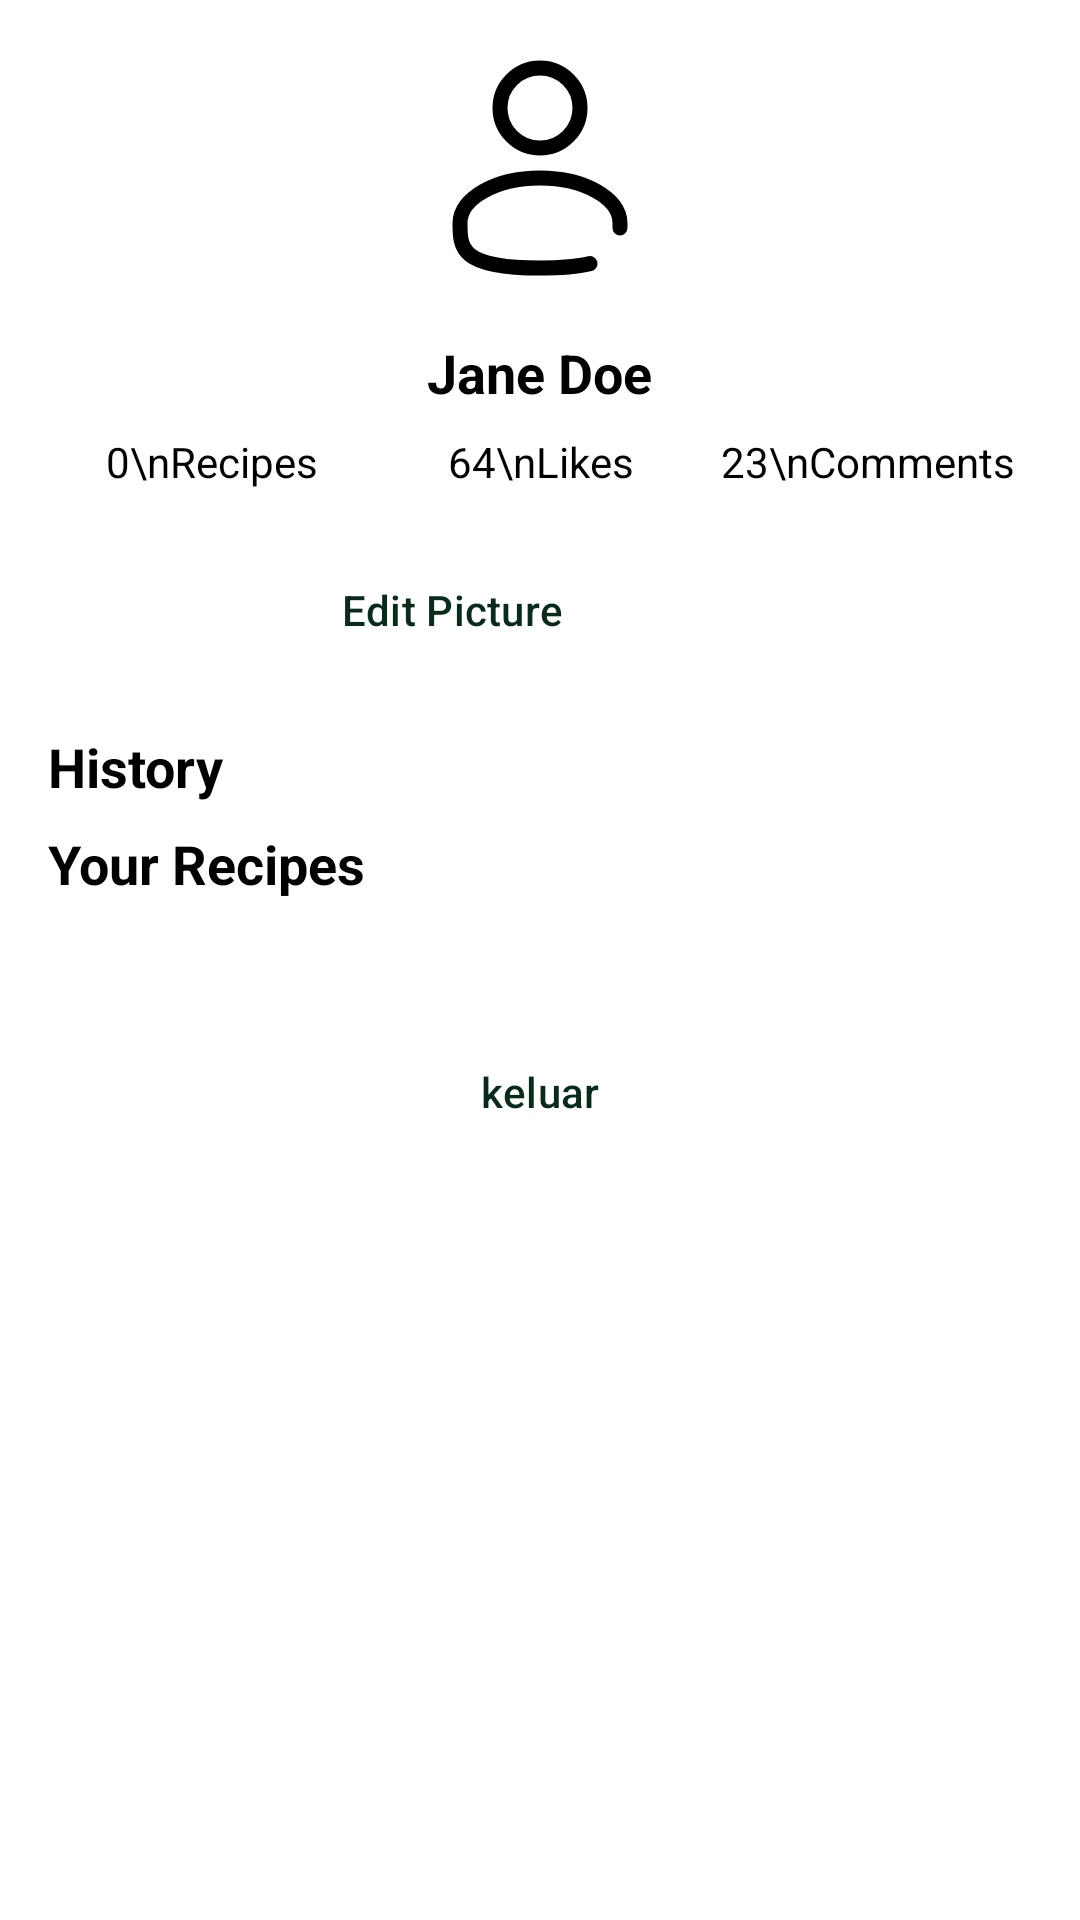

The Android layout XML behind this screen, and the referenced resources:
<!-- AndroidManifest.xml: application theme Theme.CraftIt -->
<!-- res/layout/activity_user_setting.xml -->
<?xml version="1.0" encoding="utf-8"?>
<androidx.coordinatorlayout.widget.CoordinatorLayout xmlns:android="http://schemas.android.com/apk/res/android"
    xmlns:app="http://schemas.android.com/apk/res-auto"
    xmlns:tools="http://schemas.android.com/tools"
    android:layout_width="match_parent"
    android:layout_height="match_parent"
    android:background="@color/white">

    <LinearLayout
        android:layout_width="match_parent"
        android:layout_height="match_parent"
        android:orientation="vertical"
        android:padding="16dp">

        <FrameLayout
            android:layout_width="wrap_content"
            android:layout_height="wrap_content"
            android:layout_gravity="center_horizontal"
            android:layout_marginBottom="16dp">

            <ImageView
                android:id="@+id/profile_image"
                android:layout_width="80dp"
                android:layout_height="80dp"
                android:src="@drawable/ic_user" />

            <ImageView
                android:id="@+id/edit_picture"
                android:layout_width="24dp"
                android:layout_height="24dp"
                android:layout_gravity="end|bottom"
                android:layout_marginEnd="4dp"
                android:layout_marginBottom="4dp" />
        </FrameLayout>

        <TextView
            android:id="@+id/user_name"
            android:layout_width="wrap_content"
            android:layout_height="wrap_content"
            android:layout_gravity="center_horizontal"
            android:text="Jane Doe"
            android:textColor="@android:color/black"
            android:textSize="18sp"
            android:textStyle="bold" />

        <LinearLayout
            android:layout_width="match_parent"
            android:layout_height="wrap_content"
            android:orientation="horizontal"
            android:gravity="center"
            android:layout_marginTop="8dp"
            android:layout_marginBottom="16dp">

            <TextView
                android:layout_width="0dp"
                android:layout_height="wrap_content"
                android:layout_weight="1"
                android:gravity="center"
                android:text="0\nRecipes"
                android:textAlignment="center"
                android:textColor="@android:color/black" />

            <TextView
                android:layout_width="0dp"
                android:layout_height="wrap_content"
                android:layout_weight="1"
                android:gravity="center"
                android:text="64\nLikes"
                android:textAlignment="center"
                android:textColor="@android:color/black" />

            <TextView
                android:layout_width="0dp"
                android:layout_height="wrap_content"
                android:layout_weight="1"
                android:gravity="center"
                android:text="23\nComments"
                android:textAlignment="center"
                android:textColor="@android:color/black" />
        </LinearLayout>

        
        <LinearLayout
            android:layout_width="match_parent"
            android:layout_height="wrap_content"
            android:layout_marginBottom="16dp"
            android:orientation="horizontal"
            android:gravity="center_horizontal">

            <Button
                android:id="@+id/edit_pict"
                style="@style/Theme.CraftIt.Button.Secondary"
                android:layout_width="133dp"
                android:layout_height="wrap_content"
                android:text="Edit Picture" />

            <Button
                android:id="@+id/small_button"
                style="@style/Theme.CraftIt.Button.Secondary"
                android:layout_width="50dp"
                android:layout_height="wrap_content"
                android:layout_marginStart="8dp"
                android:contentDescription="Small Button" />
        </LinearLayout>

        <TextView
            android:layout_width="wrap_content"
            android:layout_height="wrap_content"
            android:text="History"
            android:textColor="@android:color/black"
            android:textSize="18sp"
            android:textStyle="bold"
            android:layout_marginBottom="8dp" />

        <androidx.recyclerview.widget.RecyclerView
            android:id="@+id/rv_history"
            android:layout_width="match_parent"
            android:layout_height="wrap_content"
            android:orientation="horizontal"
            app:layoutManager="androidx.recyclerview.widget.LinearLayoutManager"
            app:layout_behavior="@string/appbar_scrolling_view_behavior"
            tools:listitem="@layout/item_continue" />

        <TextView
            android:layout_width="wrap_content"
            android:layout_height="wrap_content"
            android:text="Your Recipes"
            android:textColor="@android:color/black"
            android:textSize="18sp"
            android:textStyle="bold"
            android:layout_marginBottom="8dp" />

        <androidx.recyclerview.widget.RecyclerView
            android:id="@+id/rv_your_recipes"
            android:layout_width="match_parent"
            android:layout_height="wrap_content"
            android:orientation="horizontal"
            app:layoutManager="androidx.recyclerview.widget.LinearLayoutManager"
            app:layout_behavior="@string/appbar_scrolling_view_behavior"
            tools:listitem="@layout/item_continue" />

        <Button
            android:id="@+id/btn_logout"
            style="@style/Theme.CraftIt.Button.Secondary"
            android:layout_width="match_parent"
            android:layout_height="wrap_content"
            android:layout_marginTop="32dp"
            android:text="keluar" />
    </LinearLayout>
</androidx.coordinatorlayout.widget.CoordinatorLayout>
<!-- res/layout/item_continue.xml (included above) -->
<?xml version="1.0" encoding="utf-8"?>
<androidx.cardview.widget.CardView xmlns:android="http://schemas.android.com/apk/res/android"
    xmlns:app="http://schemas.android.com/apk/res-auto"
    xmlns:tools="http://schemas.android.com/tools"
    android:layout_width="160dp"
    android:layout_height="wrap_content"
    android:layout_margin="4dp"
    app:cardCornerRadius="8dp"
    app:cardElevation="4dp">

    <androidx.constraintlayout.widget.ConstraintLayout
        android:id="@+id/story"
        android:layout_width="match_parent"
        android:layout_height="wrap_content"
        android:paddingBottom="8dp">

        <ImageView
            android:id="@+id/iv_thumbnail"
            android:layout_width="match_parent"
            android:layout_height="78dp"
            android:importantForAccessibility="no"
            android:scaleType="centerCrop"
            android:transitionName="profile"
            app:layout_constraintEnd_toEndOf="parent"
            app:layout_constraintStart_toStartOf="parent"
            app:layout_constraintTop_toTopOf="parent"
            app:riv_corner_radius="16dp"
            tools:src="@tools:sample/backgrounds/scenic" />

        <TextView
            android:id="@+id/post_title"
            android:layout_width="match_parent"
            android:layout_height="wrap_content"
            android:layout_marginHorizontal="8dp"
            android:fontFamily="sans-serif-medium"
            android:maxLines="2"
            android:paddingVertical="4dp"
            android:textColor="@android:color/black"
            app:layout_constraintLeft_toLeftOf="@id/iv_thumbnail"
            app:layout_constraintTop_toBottomOf="@id/iv_thumbnail"
            tools:text="DIY How to Make Fabric Candy Decorations - Fake Wrapped Sw...." />

        <ImageButton
            android:id="@+id/btn_step"
            android:layout_width="16dp"
            android:layout_height="16dp"
            android:background="@android:color/transparent"
            android:contentDescription="@string/step"
            android:scaleType="fitCenter"
            android:src="@drawable/ic_sledgehammer"
            app:layout_constraintLeft_toLeftOf="@id/post_title"
            app:layout_constraintTop_toBottomOf="@id/post_title"
            app:tint="@color/onBase400" />

        <TextView
            android:id="@+id/step_count"
            android:layout_width="50dp"
            android:layout_height="wrap_content"
            android:layout_marginStart="8dp"
            android:textColor="@color/onBase400"
            android:textSize="12sp"
            app:layout_constraintBottom_toBottomOf="@id/btn_step"
            app:layout_constraintLeft_toRightOf="@id/btn_step"
            app:layout_constraintTop_toTopOf="@id/btn_step"
            tools:text="100/100" />

    </androidx.constraintlayout.widget.ConstraintLayout>

</androidx.cardview.widget.CardView>
<!-- resources referenced by this layout -->
<resources>
  <color name="onBase400">#949494</color>
  <color name="white">#FFFFFFFF</color>
  <!-- drawable ic_sledgehammer (drawable) -->
  <vector xmlns:android="http://schemas.android.com/apk/res/android"
      android:width="24dp"
      android:height="24dp"
      android:viewportWidth="24"
      android:viewportHeight="24">
    <path
        android:pathData="m18.66,8.286l0.368,-0.368c0.342,-0.343 0.514,-0.514 0.617,-0.692a1.562,1.562 0,0 0,0 -1.562c-0.103,-0.178 -0.275,-0.35 -0.617,-0.692c-0.342,-0.342 -0.514,-0.514 -0.692,-0.616a1.562,1.562 0,0 0,-1.562 0c-0.178,0.102 -0.35,0.274 -0.692,0.616l-0.368,0.368m-4.419,10.31l-5.523,5.524c-0.343,0.343 -0.514,0.514 -0.692,0.617a1.562,1.562 0,0 1,-1.562 0c-0.179,-0.103 -0.35,-0.274 -0.692,-0.617c-0.343,-0.342 -0.514,-0.514 -0.617,-0.692a1.562,1.562 0,0 1,0 -1.562c0.103,-0.178 0.274,-0.35 0.617,-0.692l5.523,-5.523M18,17.75c-0.898,0.827 -1.542,1.24 -2.286,1.24c-1.079,0 -1.947,-0.868 -3.682,-2.604l-4.42,-4.419C5.878,10.233 5.01,9.365 5.01,8.286c0,-1.078 0.868,-1.946 2.604,-3.682C9.349,2.868 10.217,2 11.295,2c1.079,0 1.947,0.868 3.682,2.604l4.42,4.419C21.131,10.758 22,11.626 22,12.705c0,0.747 -0.416,1.392 -1.248,2.295"
        android:strokeWidth="1.5"
        android:fillColor="#00000000"
        android:strokeColor="#000"
        android:strokeLineCap="round"/>
  </vector>
  <!-- drawable ic_user (drawable) -->
  <vector xmlns:android="http://schemas.android.com/apk/res/android"
      android:width="24dp"
      android:height="24dp"
      android:viewportWidth="24"
      android:viewportHeight="24">
    <path
        android:pathData="M12,10C14.209,10 16,8.209 16,6C16,3.791 14.209,2 12,2C9.791,2 8,3.791 8,6C8,8.209 9.791,10 12,10Z"
        android:strokeWidth="1.5"
        android:fillColor="#00000000"
        android:strokeColor="#000000"/>
    <path
        android:pathData="M19.998,18C20,17.836 20,17.669 20,17.5C20,15.015 16.418,13 12,13C7.582,13 4,15.015 4,17.5C4,19.985 4,22 12,22C14.231,22 15.84,21.843 17,21.563"
        android:strokeWidth="1.5"
        android:fillColor="#00000000"
        android:strokeColor="#000000"
        android:strokeLineCap="round"/>
  </vector>
  <string name="step">step</string>
  <style name="Theme.CraftIt.Button.Secondary" parent="Widget.Material3.Button.TextButton">
          <item name="android:textColor">@color/onBase</item>
          <item name="backgroundTint">@android:color/transparent</item>
          <item name="rippleColor">@color/primary100</item>
          <item name="strokeColor">@color/onBase</item>
          <item name="strokeWidth">2dp</item>
          <item name="cornerRadius">8dp</item>
      </style>
  <style name="Theme.CraftIt" parent="Base.Theme.CraftIt">
          <item name="android:windowBackground">@color/base</item>
          <item name="android:textColor">@color/onBase</item>
      </style>
  <color name="onBase">#092b1a</color>
  <color name="primary100">#cdf2e0</color>
  <style name="Base.Theme.CraftIt" parent="Theme.Material3.Light.NoActionBar">
          
      </style>
  <color name="base">#fbfbfc</color>
</resources>
